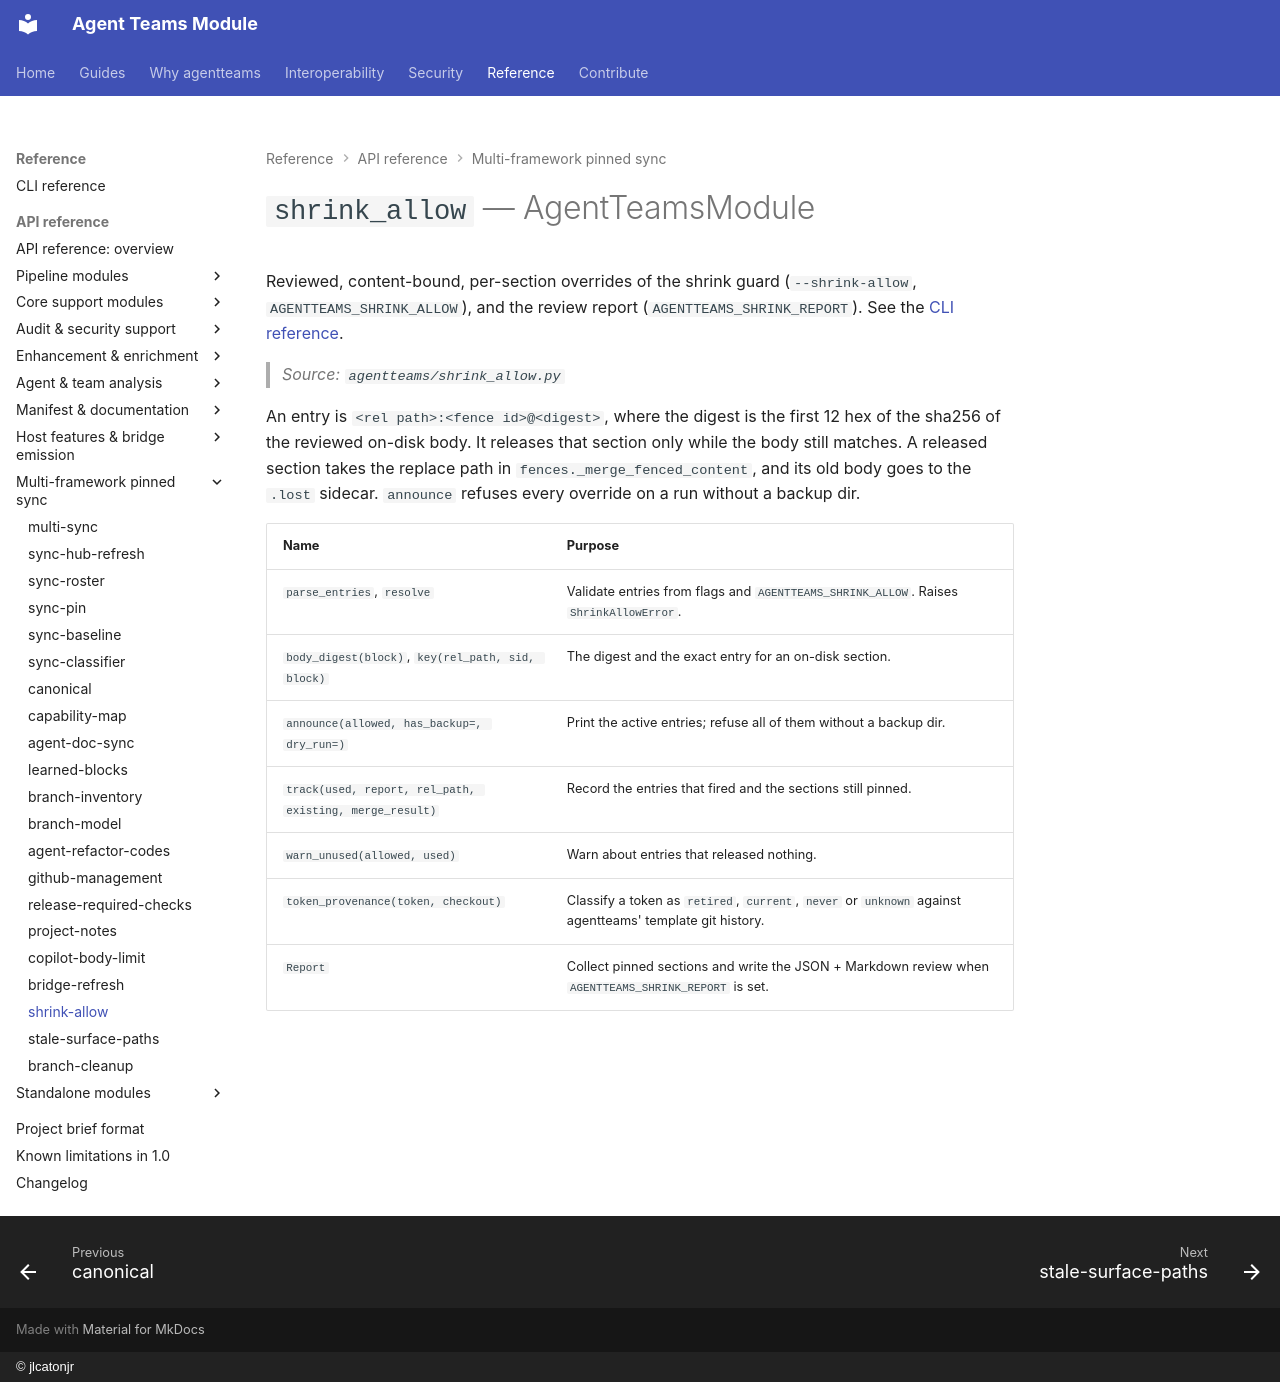

repository: jlcatonjr/agentteams · page: api-reference/shrink-allow/index.html · generator: mkdocs · copyright: © jlcatonjr

# `shrink_allow` — AgentTeamsModule

Reviewed, content-bound, per-section overrides of the shrink guard (`--shrink-allow`,
`AGENTTEAMS_SHRINK_ALLOW`), and the review report (`AGENTTEAMS_SHRINK_REPORT`). See the
[CLI reference](../cli-reference.md).

> *Source: `agentteams/shrink_allow.py`*

An entry is `<rel path>:<fence id>@<digest>`, where the digest is the first 12 hex of the sha256
of the reviewed on-disk body. It releases that section only while the body still matches. A
released section takes the replace path in `fences._merge_fenced_content`, and its old body goes
to the `.lost` sidecar. `announce` refuses every override on a run without a backup dir.

| Name | Purpose |
|---|---|
| `parse_entries`, `resolve` | Validate entries from flags and `AGENTTEAMS_SHRINK_ALLOW`. Raises `ShrinkAllowError`. |
| `body_digest(block)`, `key(rel_path, sid, block)` | The digest and the exact entry for an on-disk section. |
| `announce(allowed, has_backup=, dry_run=)` | Print the active entries; refuse all of them without a backup dir. |
| `track(used, report, rel_path, existing, merge_result)` | Record the entries that fired and the sections still pinned. |
| `warn_unused(allowed, used)` | Warn about entries that released nothing. |
| `token_provenance(token, checkout)` | Classify a token as `retired`, `current`, `never` or `unknown` against agentteams' template git history. |
| `Report` | Collect pinned sections and write the JSON + Markdown review when `AGENTTEAMS_SHRINK_REPORT` is set. |
